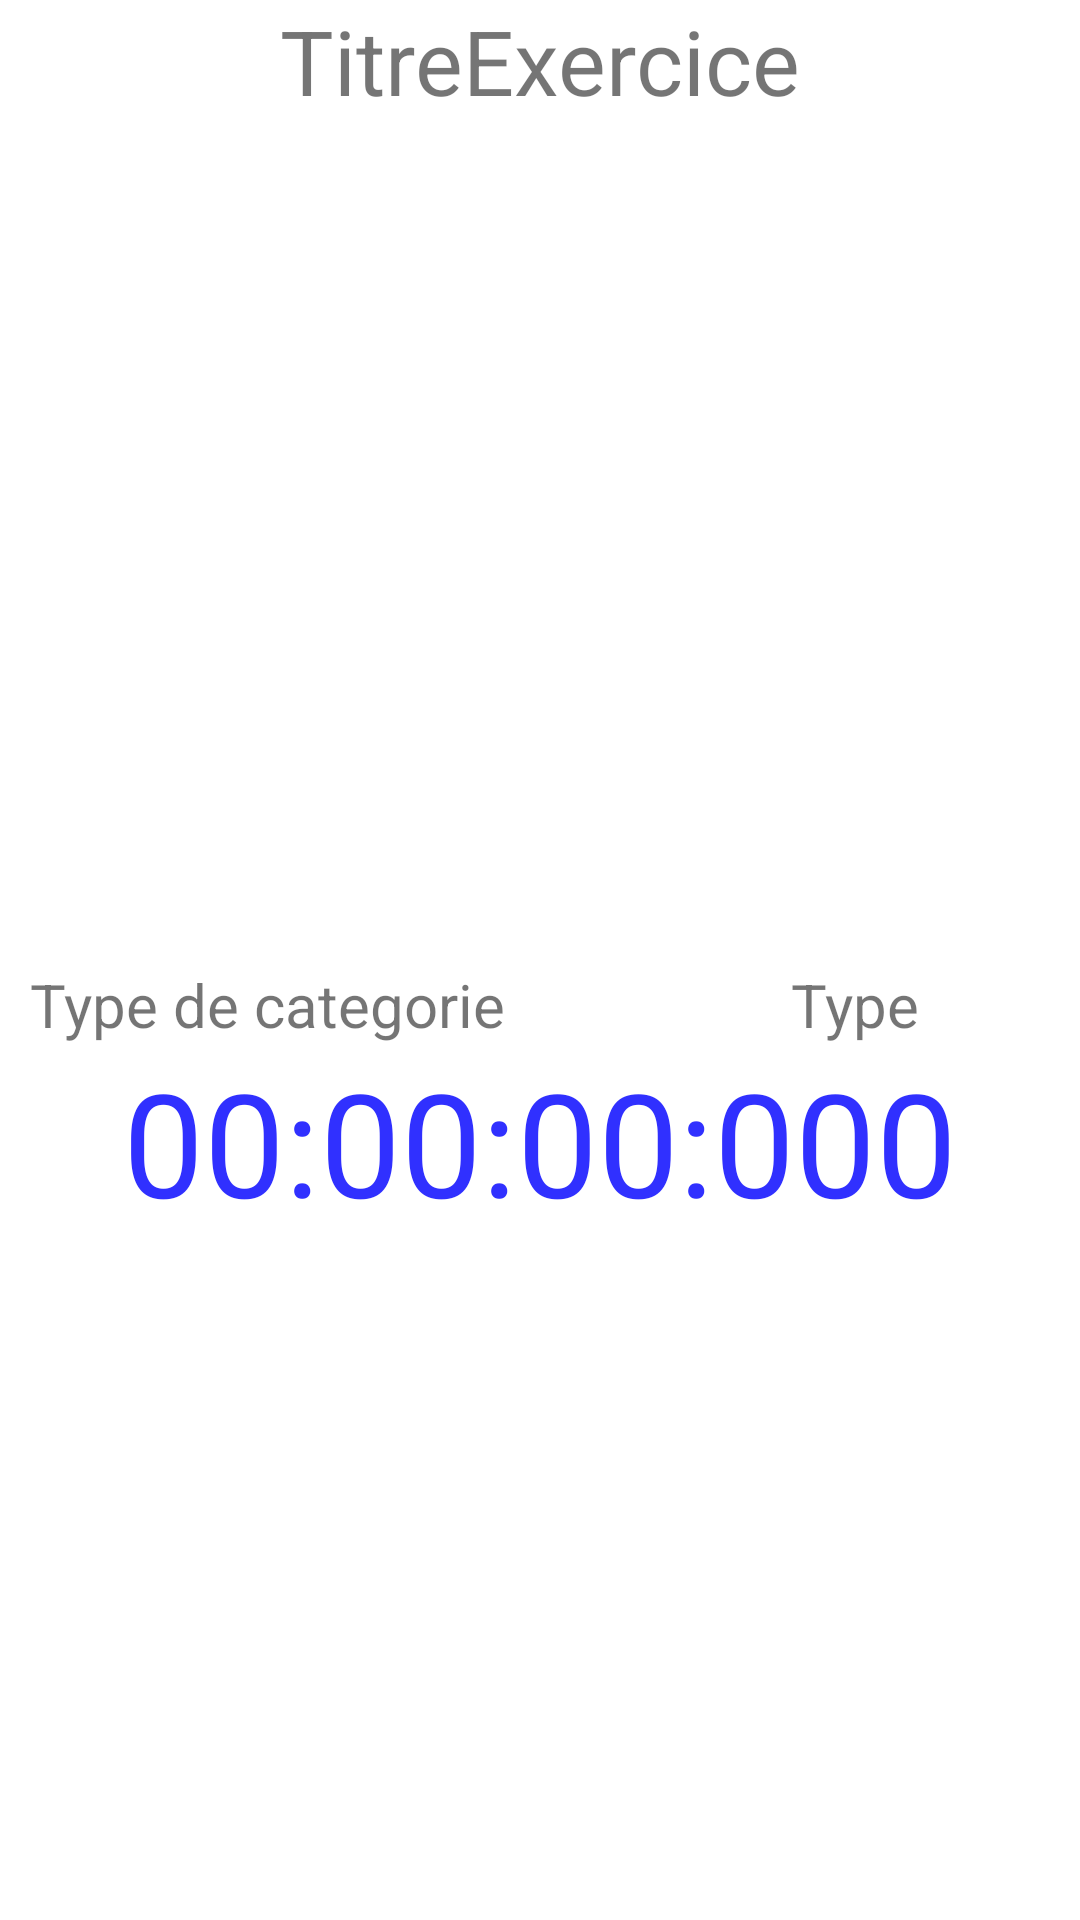

Here is an Android app screen rendered from its layout file. Give the layout XML and the strings, colors and styles it references.
<!-- AndroidManifest.xml: application theme Theme.DamSport -->
<!-- res/layout/fragment_exercice_defini.xml -->
<?xml version="1.0" encoding="utf-8"?>
<FrameLayout
    xmlns:android="http://schemas.android.com/apk/res/android"
    xmlns:tools="http://schemas.android.com/tools"
    android:id="@+id/idFrameLayoutExo"
    android:tag="tagFragmentExo"
    android:layout_width="match_parent"
    android:layout_height="match_parent"
    tools:context=".ExerciceDefini">

    <LinearLayout
        android:layout_width="match_parent"
        android:layout_height="wrap_content"
        android:orientation="vertical">

        <TextView
            android:id="@+id/idTextTitre"
            android:layout_width="match_parent"
            android:layout_height="wrap_content"
            android:text="TitreExercice"
            android:textSize="30dp"
            android:gravity="center"/>

        <VideoView
            android:id="@+id/idVideoDef"
            android:layout_width="match_parent"
            android:layout_height="271dp"
            android:visibility="gone"/>

        <ImageView
            android:id="@+id/idImageFrag"
            android:layout_width="match_parent"
            android:layout_height="271dp"
            android:visibility="visible"/>

        <LinearLayout
            android:layout_width="match_parent"
            android:layout_height="wrap_content"
            android:layout_marginTop="10dp"
            android:orientation="horizontal">

            <TextView
                android:layout_width="wrap_content"
                android:layout_height="wrap_content"
                android:layout_weight="1"
                android:layout_marginLeft="10dp"
                android:text="Type de categorie"
                android:textSize="20sp" />

            <TextView
                android:id="@+id/idSpinnerType"
                android:layout_width="wrap_content"
                android:layout_height="wrap_content"
                android:layout_weight="5"
                android:layout_marginLeft="20dp"
                android:layout_gravity="right"
                android:gravity="center"
                android:text="Type"
                android:textSize="20dp" />

        </LinearLayout>

        <TextView
            android:id="@+id/idTimerFrag"
            android:layout_width="match_parent"
            android:layout_height="wrap_content"
            android:layout_gravity="center_horizontal"
            android:ellipsize="end"
            android:scrollbars="none"
            android:text="00:00:00:000"
            android:textAlignment="center"
            android:textColor="@color/bleu"
            android:textSize="48dp"/>

    </LinearLayout>

</FrameLayout>
<!-- resources referenced by this layout -->
<resources>
  <color name="bleu">#FF3030FF</color>
  <style name="Theme.DamSport" parent="Theme.MaterialComponents.DayNight.DarkActionBar">
          
          <item name="colorPrimary">@color/purple_500</item>
          <item name="colorPrimaryVariant">@color/purple_700</item>
          <item name="colorOnPrimary">@color/white</item>
          
          <item name="colorSecondary">@color/teal_200</item>
          <item name="colorSecondaryVariant">@color/vertAndroid</item>
          <item name="colorOnSecondary">@color/black</item>
          
          <item name="android:statusBarColor" tools:targetApi="l">?attr/colorPrimaryVariant</item>
          
      </style>
  <color name="purple_500">#FF6200EE</color>
  <color name="purple_700">#FF3700B3</color>
  <color name="white">#FFFFFFFF</color>
  <color name="teal_200">#FF03DAC5</color>
  <color name="vertAndroid">#FF018786</color>
  <color name="black">#FF000000</color>
</resources>
